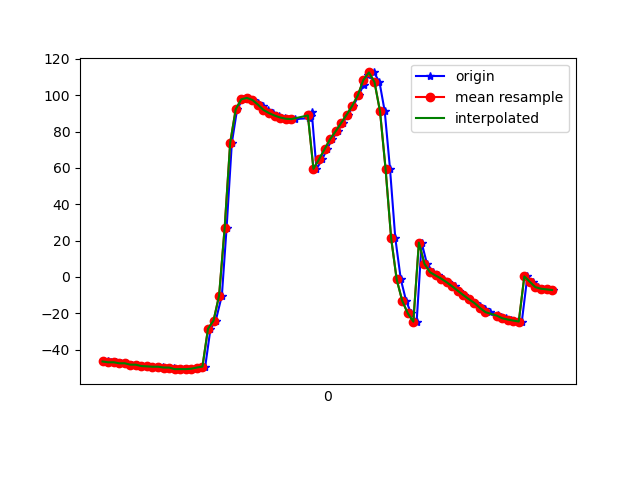

The file beside this chart, header and first rows:
1617849539579, 545183130189735, -46.580956, 9.539493, -9.41163
1617849539592, 545183149420505, -47.05, 9.679, -10.32
1617849539610, 545183168651275, -47.01, 9.835, -10.6
1617849539627, 545183187882045, -47.58, 10.23, -11.51
1617849539645, 545183207112815, -47.57, 10.45, -11.82
1617849539666, 545183226343585, -48.34, 11.2, -12.63
1617849539685, 545183245574355, -48.35, 11.31, -12.75
1617849539701, 545183264805125, -49.11, 12.44, -12.98
1617849539721, 545183284035895, -49.13, 12.49, -13.23
1617849539739, 545183303266665, -49.43, 13.43, -13.16
1617849539758, 545183322497435, -49.47, 13.57, -13.46
1617849539778, 545183341728205, -49.46, 14.14, -13.27
1617849539797, 545183360958975, -49.93, 14.61, -13.87
1617849539816, 545183380189745, -49.94, 14.99, -13.99
1617849539836, 545183399420515, -50.82, 16.77, -14.28
1617849539854, 545183418651285, -50.77, 17.91, -14.44
1617849539875, 545183437882055, -50.8, 20.67, -14.23
1617849539893, 545183457112825, -50.57, 24.58, -15.27
1617849539912, 545183476343595, -49.92, 30.35, -15.73
1617849539930, 545183495574365, -49.38, 39.22, -16.78
1617849539949, 545183514805135, -28.58, 46.86, -18.04
1617849539968, 545183534035905, -24.06, 60.55, -25.95
1617849539990, 545183553266675, -10.29, 71.36, -41.33
1617849540007, 545183572497445, 26.89, 78.13, -80.76
1617849540026, 545183591853374, 73.86, 75.4, -130.4
1617849540045, 545183611084144, 92.32, 67.49, -152.1
1617849540065, 545183630314914, 97.81, 59.96, -161.3
1617849540083, 545183649545684, 98.56, 54.6, -166
1617849540102, 545183668776454, 97.42, 51.94, -169
1617849540122, 545183688007224, 95.82, 51.23, -171.7
1617849540139, 545183707237994, 93.89, 50.89, -174.4
1617849540157, 545183726468764, 91.91, 50.79, -176.8
1617849540176, 545183745699534, 90.19, 50.64, -179.2
1617849540197, 545183764930304, 88.83, 50.12, 178.6
1617849540217, 545183784161074, 87.77, 49.4, 176.8
1617849540233, 545183803391844, 87.08, 48.86, 175.7
1617849540253, 545183822622614, 86.89, 48.58, 175.2
1617849540304, 545183841853384, 87.41, 48.76, 175.1
1617849540313, 545183861084154, 88.7, 49.62, 175.5
1617849540314, 545183880314924, 90.6, 51.03, 176.4
1617849540331, 545183899545694, 59.48, 52.68, -164.4
1617849540352, 545183918776464, 64.73, 54.31, -169.8
1617849540368, 545183938007234, 70.26, 54.96, -173.5
1617849540388, 545183957238004, 75.82, 55.14, -175.1
1617849540407, 545183976468774, 80.15, 56.04, -172.5
1617849540426, 545183995699544, 84.76, 57.43, -169.4
1617849540445, 545184014930314, 89.37, 60.01, -165.1
1617849540464, 545184034161084, 94.27, 63.54, -160.6
1617849540483, 545184053391854, 99.95, 67.14, -157.3
1617849540501, 545184072622624, 105.9, 69.75, -154.9
1617849540518, 545184091853394, 111.1, 72.47, -153
1617849540538, 545184111084164, 112.6, 75.95, -148.5
1617849540558, 545184130314934, 107.3, 79.86, -138.3
1617849540577, 545184149545704, 91.11, 82.95, -118.5
1617849540596, 545184168776474, 59.42, 84.57, -84.5
1617849540615, 545184188007244, 21.38, 83.74, -45.04
1617849540635, 545184207238014, -1.422, 80.92, -21.61
1617849540654, 545184226468784, -13.18, 77.13, -9.947
1617849540672, 545184245699554, -20.05, 72.69, -3.747
1617849540692, 545184264930324, -24.64, 67.42, -0.2718
1617849540710, 545184284161094, 18.88, 64.49, -22.03
... 25 more rows
